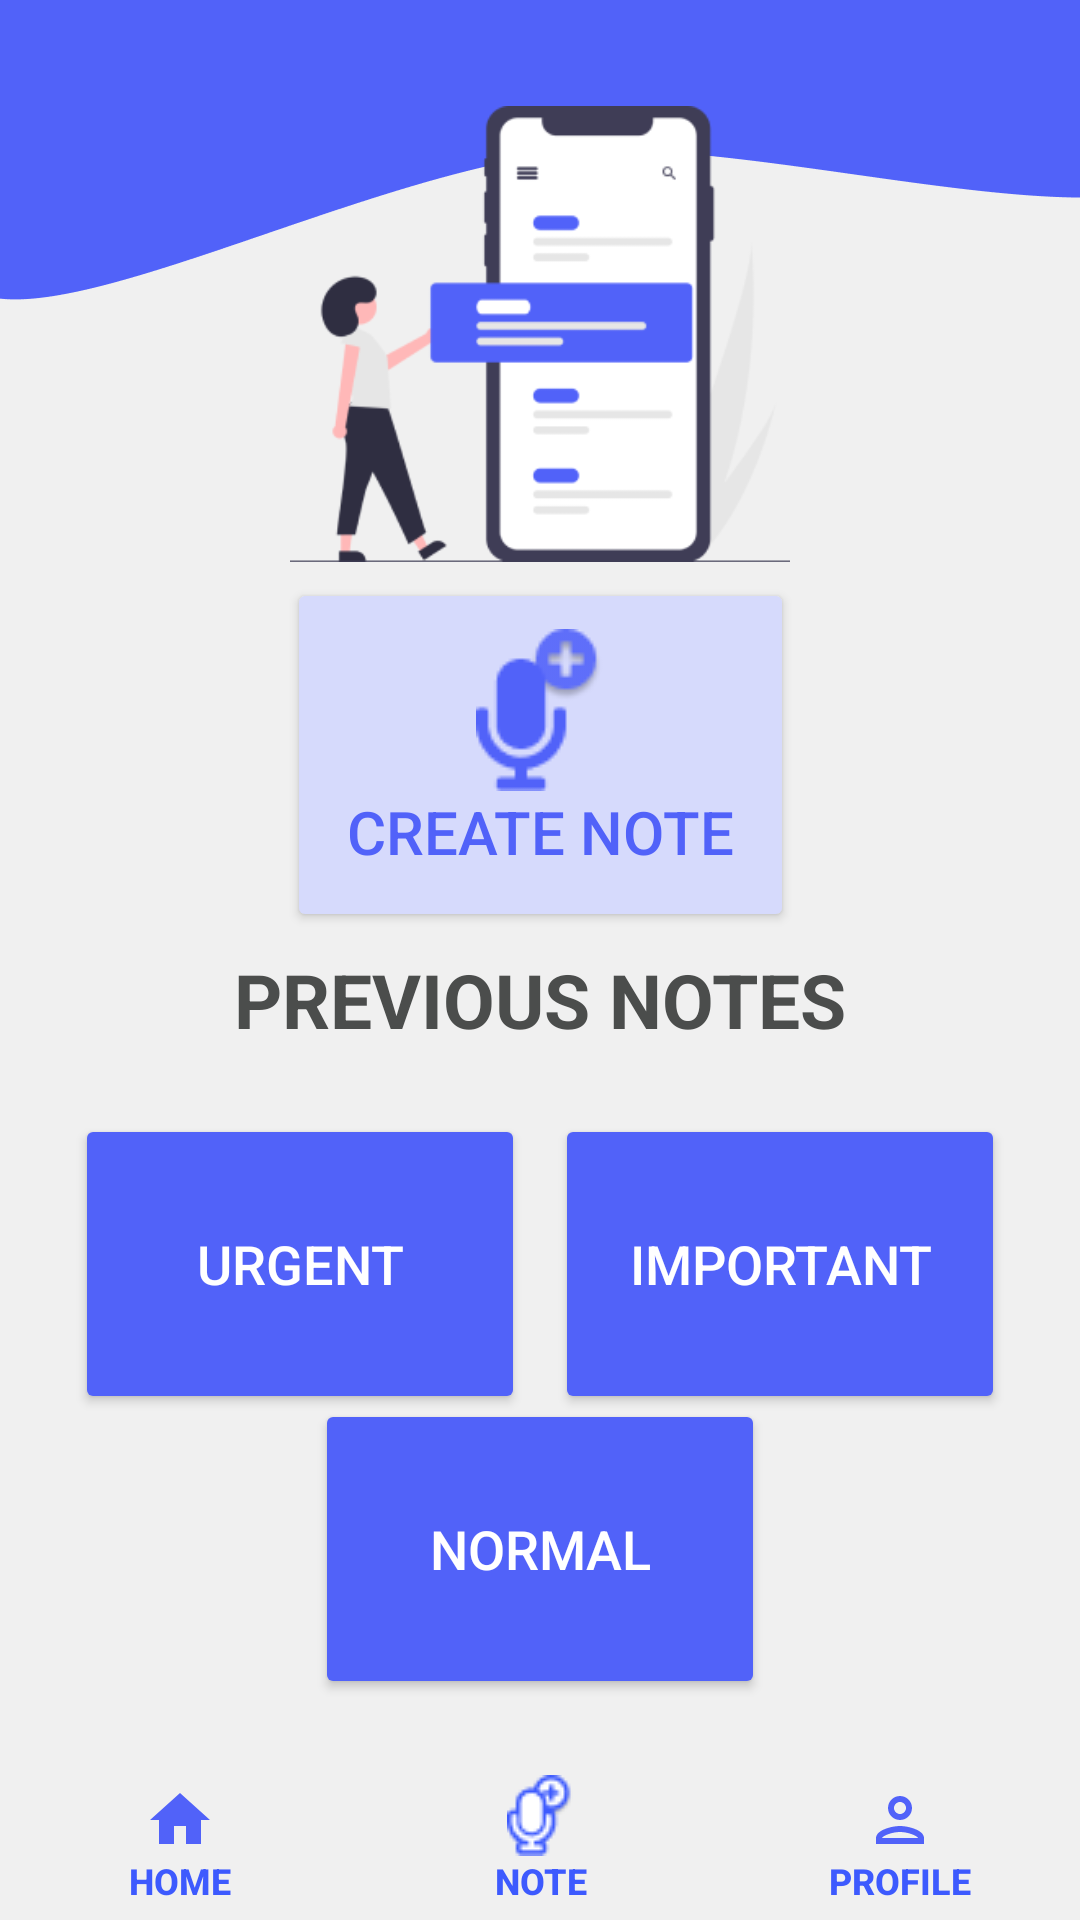

Reconstruct the res/layout file that produces this screen, plus the resources it refers to.
<!-- AndroidManifest.xml: activity theme Theme.AppCompat.Light.NoActionBar -->
<!-- res/layout/activity_main.xml -->
<?xml version="1.0" encoding="utf-8"?>
<androidx.constraintlayout.widget.ConstraintLayout xmlns:android="http://schemas.android.com/apk/res/android"
    xmlns:app="http://schemas.android.com/apk/res-auto"
    xmlns:tools="http://schemas.android.com/tools"
    android:layout_width="match_parent"
    android:layout_height="match_parent"
    android:background="@drawable/activity_login_bg"
    tools:context=".MainActivity">

    
    <ImageView
        android:id="@+id/icon"
        android:layout_width="236dp"
        android:layout_height="152dp"
        android:layout_marginTop="30dp"
        app:layout_constraintBottom_toTopOf="@+id/recordBtn"
        app:layout_constraintEnd_toEndOf="parent"
        app:layout_constraintStart_toStartOf="parent"
        app:layout_constraintTop_toTopOf="parent"
        app:srcCompat="@drawable/main_icon"
        android:contentDescription="@string/home" />

    
    <Button
        android:id="@+id/recordBtn"
        android:layout_width="wrap_content"
        android:layout_height="wrap_content"
        android:backgroundTint="@color/textBackgroundColor"
        android:drawableTop="@drawable/add_mic_blue"
        android:text="@string/create_note"
        android:textColor="@color/themeColor"
        android:textSize="20sp"
        android:gravity="center"
        android:paddingTop="17dp"
        android:paddingLeft="20dp"
        android:paddingRight="20dp"
        android:paddingBottom="20dp"
        app:layout_constraintTop_toBottomOf="@id/icon"
        app:layout_constraintBottom_toTopOf="@id/textView2"
        app:layout_constraintEnd_toEndOf="parent"
        app:layout_constraintStart_toStartOf="parent" />

    
    <TextView
        android:id="@+id/textView2"
        android:layout_width="wrap_content"
        android:layout_height="wrap_content"
        android:layout_marginBottom="16dp"
        android:text="@string/previous_notes"
        android:textColor="#4B4D4C"
        android:textSize="25sp"
        android:textStyle="bold"
        app:layout_constraintTop_toBottomOf="@id/recordBtn"
        app:layout_constraintBottom_toTopOf="@+id/noteCategoryLayout"
        app:layout_constraintEnd_toEndOf="parent"
        app:layout_constraintStart_toStartOf="parent" />

    
    <LinearLayout
        android:id="@+id/noteCategoryLayout"
        android:layout_width="match_parent"
        android:layout_height="wrap_content"
        android:orientation="vertical"
        android:gravity="center"
        app:layout_constraintTop_toBottomOf="@id/textView2"
        app:layout_constraintBottom_toTopOf="@id/bottomNavigationLayout"
        app:layout_constraintEnd_toEndOf="parent"
        app:layout_constraintStart_toStartOf="parent">

        
        <LinearLayout
            android:id="@+id/upper2Layout"
            android:layout_width="match_parent"
            android:layout_height="wrap_content"
            android:orientation="horizontal"
            android:gravity="center" >

            
            <Button
                android:id="@+id/urgentBtn"
                android:layout_width="150dp"
                android:layout_height="100dp"
                android:layout_marginLeft="5dp"
                android:layout_marginRight="5dp"
                android:text="@string/urgent"
                android:backgroundTint="@color/themeColor"
                android:textColor="@color/white"
                android:textSize="18sp" />

            
            <Button
                android:id="@+id/importantBtn"
                android:layout_width="150dp"
                android:layout_height="100dp"
                android:layout_marginLeft="5dp"
                android:layout_marginRight="5dp"
                android:text="@string/important"
                android:backgroundTint="@color/themeColor"
                android:textColor="@color/white"
                android:textSize="18sp" />

        </LinearLayout>

        
        <LinearLayout
            android:id="@+id/lower2Layout"
            android:layout_width="match_parent"
            android:layout_height="wrap_content"
            android:orientation="horizontal"
            android:gravity="center" >

            
            <Button
                android:id="@+id/normalBtn"
                android:layout_width="150dp"
                android:layout_height="100dp"
                android:layout_marginLeft="5dp"
                android:layout_marginRight="5dp"
                android:layout_marginBottom="10dp"
                android:text="@string/normal"
                android:backgroundTint="@color/themeColor"
                android:textColor="@color/white"
                android:textSize="18sp" />

        </LinearLayout>

    </LinearLayout>

    
    <LinearLayout
        android:id="@+id/bottomNavigationLayout"
        android:layout_width="match_parent"
        android:layout_height="wrap_content"
        android:background="@color/backgroundColor"
        android:orientation="horizontal"
        app:layout_constraintBottom_toBottomOf="parent"
        app:layout_constraintEnd_toEndOf="parent"
        app:layout_constraintStart_toStartOf="parent">

        
        <Button
            android:id="@+id/homeBtn"
            style="?android:attr/buttonBarButtonStyle"
            android:layout_width="0dp"
            android:layout_height="wrap_content"
            android:layout_weight="1"
            android:background="@android:color/transparent"
            android:drawableTop="@drawable/home_icon"
            android:padding="5dp"
            android:text="@string/home"
            android:textColor="#3D5AFE"
            android:textSize="12sp"
            android:textStyle="bold"
            app:layout_constraintBottom_toBottomOf="parent"
            app:layout_constraintStart_toStartOf="parent"
            tools:ignore="TextContrastCheck" />

        
        <Button
            android:id="@+id/noteBtn"
            android:layout_width="0dp"
            android:layout_height="wrap_content"
            android:layout_weight="1"
            android:background="@android:color/transparent"
            android:drawableTop="@drawable/add_mic_outline"
            android:padding="5dp"
            android:text="@string/note"
            android:textColor="#3D5AFE"
            android:textSize="12sp"
            android:textStyle="bold"
            app:layout_constraintBottom_toBottomOf="parent"
            app:layout_constraintStart_toEndOf="@+id/profile"
            style="?android:attr/buttonBarButtonStyle" />

        
        <Button
            android:id="@+id/profileBtn"
            android:layout_width="0dp"
            android:layout_height="wrap_content"
            android:layout_weight="1"
            android:background="@android:color/transparent"
            android:drawableTop="@drawable/profile_icon"
            android:padding="5dp"
            android:text="@string/profile"
            android:textColor="#3D5AFE"
            android:textSize="12sp"
            android:textStyle="bold"
            app:layout_constraintBottom_toBottomOf="parent"
            app:layout_constraintStart_toEndOf="@+id/info"
            tools:ignore="TextContrastCheck"
            style="?android:attr/buttonBarButtonStyle" />

        

    </LinearLayout>



</androidx.constraintlayout.widget.ConstraintLayout>
<!-- resources referenced by this layout -->
<resources>
  <color name="backgroundColor">#F0F0F0</color>
  <color name="textBackgroundColor">#D6DAFC</color>
  <color name="themeColor">#5162F9</color>
  <color name="white">#FFFFFFFF</color>
  <!-- drawable activity_login_bg: png bitmap (drawable, 14738 bytes) -->
  <!-- drawable add_mic_blue: png bitmap (drawable, 1855 bytes) -->
  <!-- drawable add_mic_outline: png bitmap (drawable, 1126 bytes) -->
  <!-- drawable home_icon (drawable) -->
  <vector android:height="24dp" android:tint="#5162F9"
      android:viewportHeight="24" android:viewportWidth="24"
      android:width="24dp" xmlns:android="http://schemas.android.com/apk/res/android">
      <path android:fillColor="@android:color/white" android:pathData="M10,20v-6h4v6h5v-8h3L12,3 2,12h3v8z"/>
  </vector>
  <!-- drawable main_icon: png bitmap (drawable, 11453 bytes) -->
  <!-- drawable profile_icon (drawable) -->
  <vector android:height="24dp" android:tint="#5162F9"
      android:viewportHeight="24" android:viewportWidth="24"
      android:width="24dp" xmlns:android="http://schemas.android.com/apk/res/android">
      <path android:fillColor="@android:color/white" android:pathData="M12,6c1.1,0 2,0.9 2,2s-0.9,2 -2,2 -2,-0.9 -2,-2 0.9,-2 2,-2m0,10c2.7,0 5.8,1.29 6,2L6,18c0.23,-0.72 3.31,-2 6,-2m0,-12C9.79,4 8,5.79 8,8s1.79,4 4,4 4,-1.79 4,-4 -1.79,-4 -4,-4zM12,14c-2.67,0 -8,1.34 -8,4v2h16v-2c0,-2.66 -5.33,-4 -8,-4z"/>
  </vector>
  <string name="create_note">Create Note</string>
  <string name="home">Home</string>
  <string name="important">Important</string>
  <string name="normal">Normal</string>
  <string name="note">Note</string>
  <string name="previous_notes">PREVIOUS NOTES</string>
  <string name="profile">Profile</string>
  <string name="urgent">Urgent</string>
</resources>
